Image classification data set "train_split" (RiyaRachel24/crack-detection-app on GitHub). Class labels (2): crack, no crack.

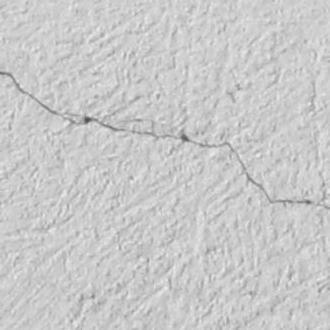
Label: crack

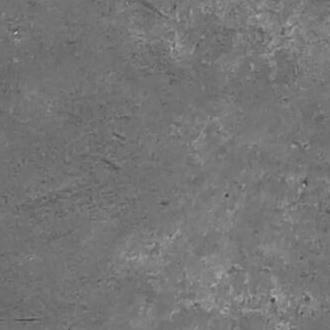
Label: no crack

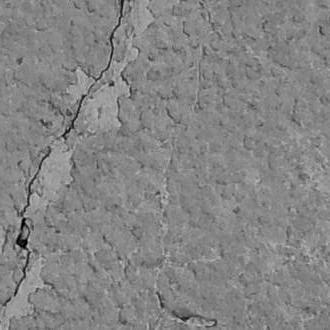
Label: crack

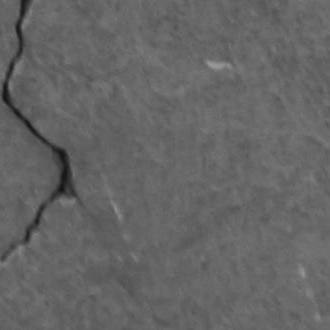
Label: crack

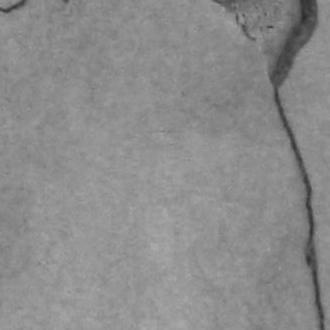
Label: crack

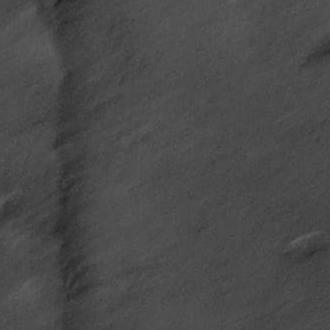
Label: crack
